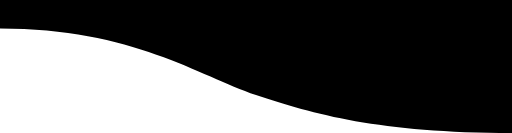
t = 0.00 s
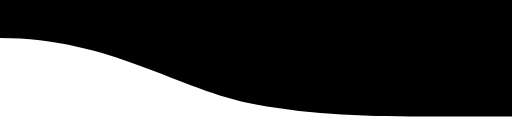
t = 1.25 s
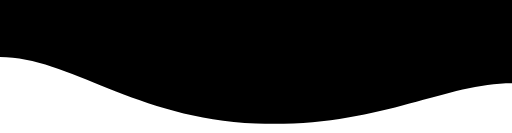
t = 3.75 s
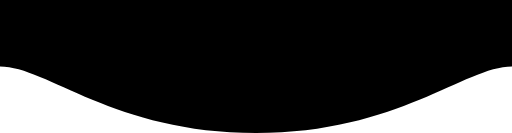
t = 5.00 s
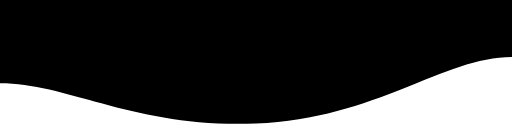
t = 6.25 s
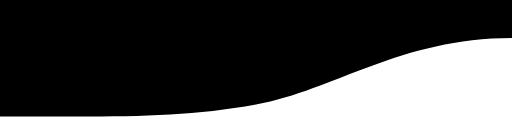
t = 8.75 s

The animated SVG that drew these frames (rendered in a browser with its animation timeline set to each time). Animation: 1 SMIL element (animate=1); frames cover the first 8.75 s, repeats indefinitely.

<svg
  xmlns="http://www.w3.org/2000/svg"
  viewBox="0 0 54 14"
  height="70"
  preserveAspectRatio="none"
  aria-hidden="true"
  focusable="false"
>
  <path>
    <animate
      attributeName="d"
      values="M 27 10C 21 8 14 3 0 3L 0 0L 54 0L 54 14C 40 14 33 12 27 10Z;M 27 14C 12 14 5 7 0 7L 0 0L 54 0L 54 7C 49 7 42 14 27 14Z;M 27 10C 21 12 14 14 0 14L 0 0L 54 0L 54 3C 40 3 33 8 27 10Z;M 27 10C 21 12 14 14 0 14L 0 0L 54 0L 54 3C 40 3 33 8 27 10Z;M 27 14C 12 14 5 7 0 7L 0 0L 54 0L 54 7C 49 7 42 14 27 14Z;M 27 10C 21 8 14 3 0 3L 0 0L 54 0L 54 14C 40 14 33 12 27 10Z"
      repeatCount="indefinite"
      dur="25s"
    ></animate>
  </path>
</svg>
